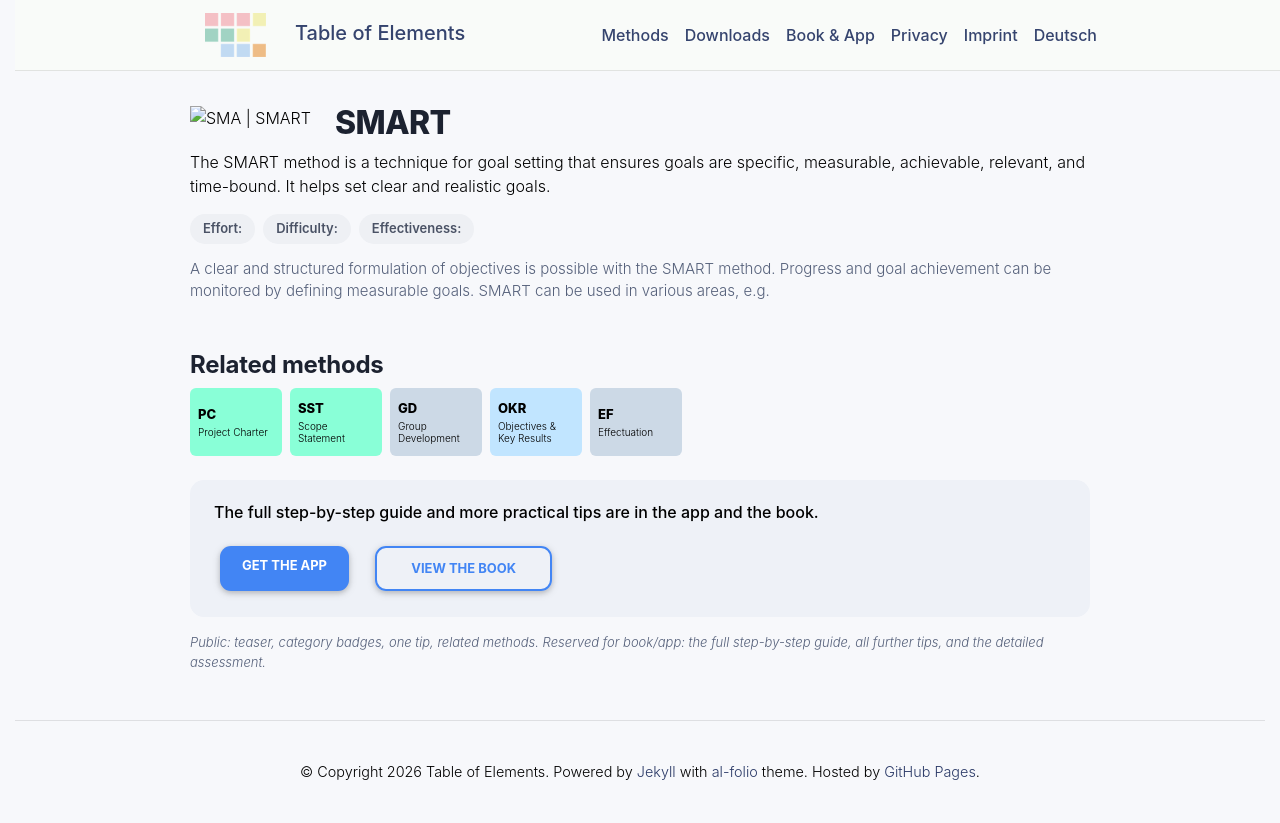

repository: table-of-elements/table-of-elements.github.io · page: en/elements/SMA/index.html · generator: jekyll

---
lang: en
layout: default
permalink: /en/elements/SMA/
subtitle: "SMART"
title: "SMA | SMART"
description: "The SMART method is a technique for goal setting that ensures goals are specific, measurable, achievable, relevant, and time-bound. It helps set clear and realistic goals."
og_image: /assets/img/elements/en/SMA.og.png
---

{% include figure.liquid loading="eager" path="assets/img/elements/en/SMA.card.png" class="img-fluid" width="300" height="300" alt="SMA | SMART" %}

# SMART

The SMART method is a technique for goal setting that ensures goals are specific, measurable, achievable, relevant, and time-bound. It helps set clear and realistic goals.
